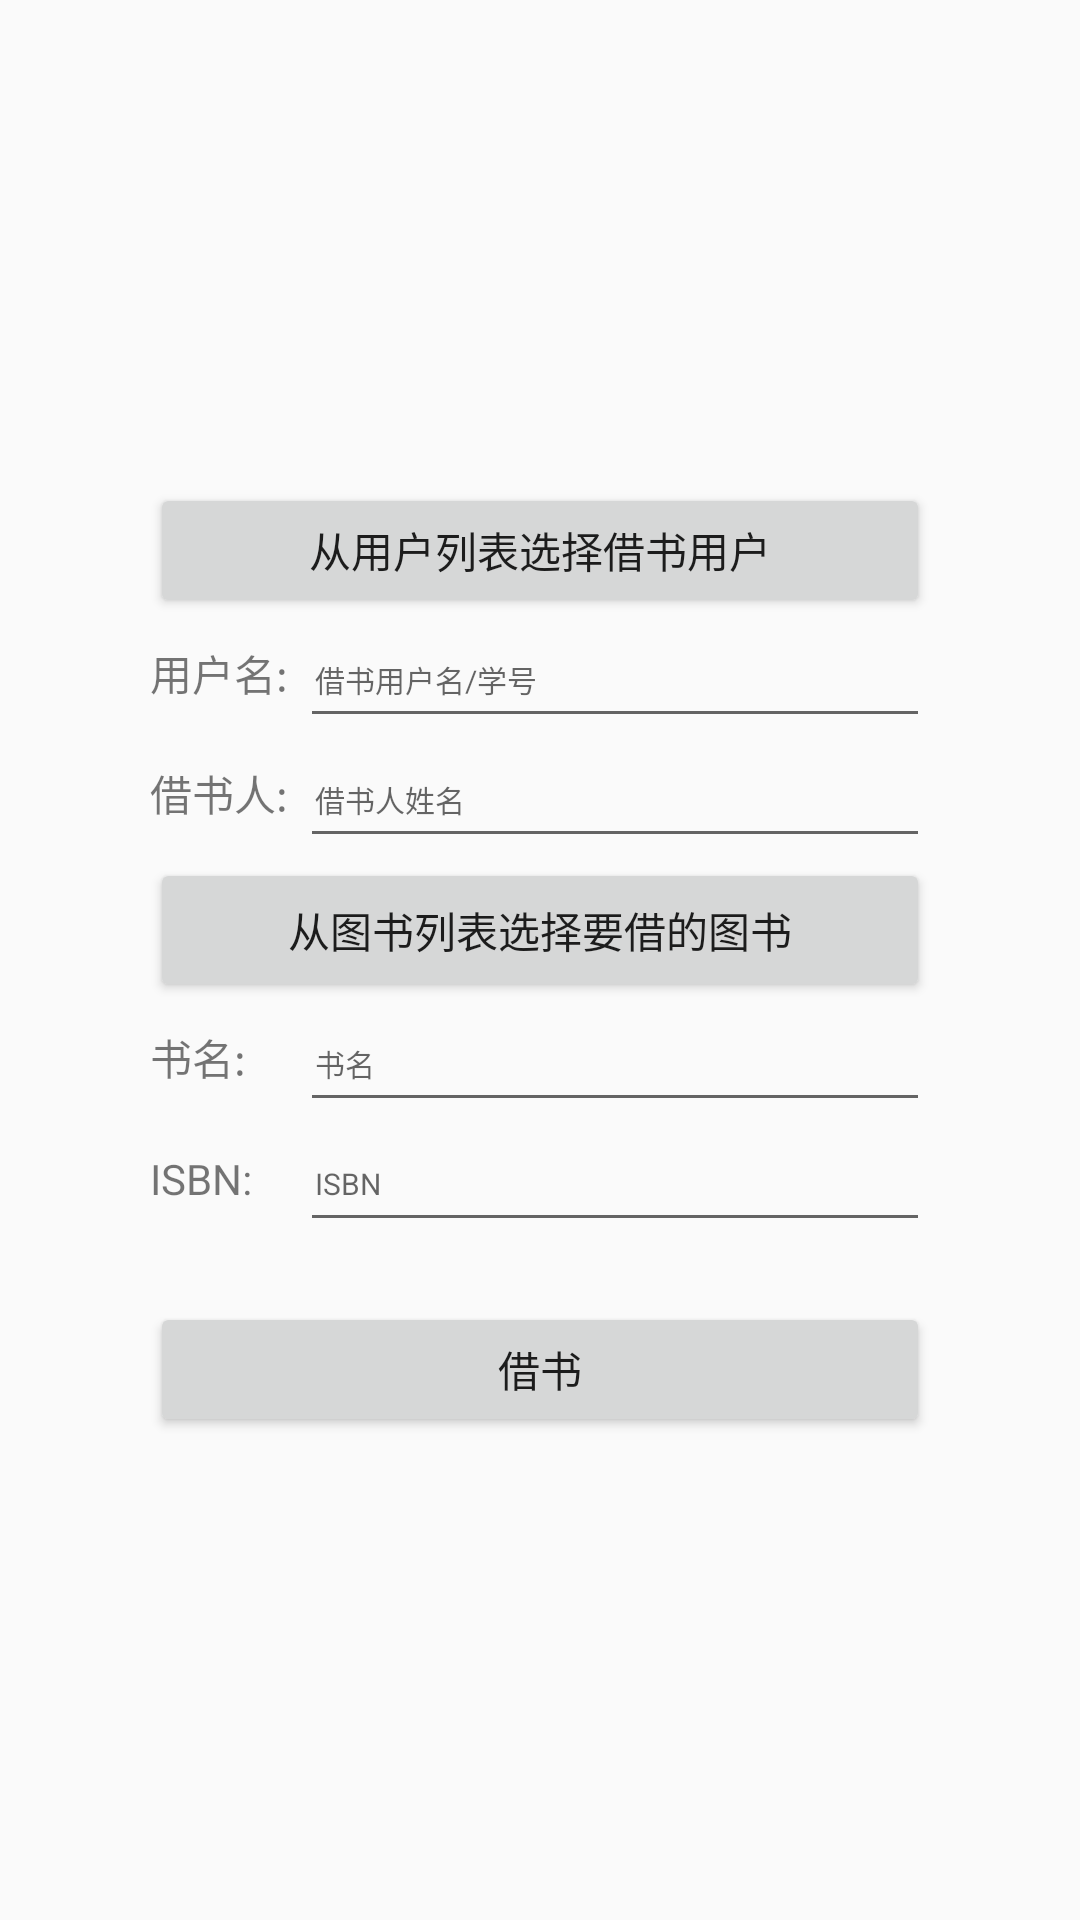

Write the Android layout XML for this screen, with the resource values it uses.
<!-- AndroidManifest.xml: application theme AppTheme -->
<!-- res/layout/borrowbooks.xml -->
<RelativeLayout
    xmlns:android="http://schemas.android.com/apk/res/android"
    xmlns:tools="http://schemas.android.com/tools"
    android:screenOrientation="portrait"
    android:layout_height="match_parent"
    android:layout_width="match_parent"
    android:gravity="center"

    >
    <RelativeLayout

        android:layout_width="260dp"
        android:layout_height="match_parent"
        android:layout_gravity="center_horizontal"
        android:gravity="center_vertical|center_horizontal"

        >
        <LinearLayout
            android:layout_width="match_parent"
            android:layout_height="wrap_content"
            android:id="@+id/add_A">
            <Button

                android:layout_width="match_parent"

                android:id="@+id/xzuser"
                android:layout_height="45dp"

                android:text="从用户列表选择借书用户"
                />
        </LinearLayout>
        <LinearLayout
            android:layout_width="match_parent"
            android:layout_height="wrap_content"
            android:layout_below="@+id/add_A"
            android:id="@+id/add_B">
            <TextView
                android:layout_width="50sp"
                android:layout_height="40dp"

                android:text="用户名:"/>
            <EditText
                android:id="@+id/borrowBooks_UserId"
                android:hint="借书用户名/学号"
                android:layout_width="match_parent"
                android:layout_height="40dp"
                android:textSize="10dp"
                android:paddingTop="8dp"
                android:paddingLeft="5dp"

                />

        </LinearLayout>
        <LinearLayout
            android:layout_width="match_parent"
            android:layout_height="wrap_content"
            android:layout_below="@+id/add_B"
            android:id="@+id/add_C">
            <TextView
                android:layout_width="50sp"
                android:layout_height="40dp"

                android:text="借书人:"/>
            <EditText

                android:id="@+id/borrowBooks_UserName"
                android:hint="借书人姓名"

                android:layout_width="match_parent"
                android:layout_height="40dp"
                android:textSize="10dp"
                android:paddingTop="8dp"
                android:paddingLeft="5dp"

                />
        </LinearLayout>
        <LinearLayout
            android:layout_width="match_parent"
            android:layout_height="wrap_content"
            android:layout_below="@+id/add_C"
            android:id="@+id/add_D">
            <Button
                android:layout_width="match_parent"
                android:layout_height="wrap_content"
                android:text="从图书列表选择要借的图书"
                android:id="@+id/xzbook"
                android:layout_below="@id/borrowBooks_UserName"
                />

        </LinearLayout>
        <LinearLayout
            android:layout_width="match_parent"
            android:layout_height="wrap_content"
            android:layout_below="@+id/add_D"
            android:id="@+id/add_E">
            <TextView
                android:layout_width="50sp"
                android:layout_height="40dp"

                android:text="书名:"/>
            <EditText
                android:hint="书名"
                android:id="@+id/borrowBooks_bookname"

                android:layout_width="match_parent"
                android:layout_height="40dp"
                android:textSize="10dp"
                android:paddingTop="8dp"
                android:paddingLeft="5dp"

                />

        </LinearLayout>
        <LinearLayout
            android:layout_width="match_parent"
            android:layout_height="wrap_content"
            android:layout_below="@+id/add_E"
            android:id="@+id/add_F">

            <TextView
                android:layout_width="50sp"
                android:layout_height="40dp"

                android:text="ISBN:"/>
            <EditText
                android:hint="ISBN"
                android:id="@+id/borrowBooks_bookISBN"

                android:layout_width="match_parent"
                android:layout_height="40dp"
                android:textSize="10dp"
                android:paddingTop="8dp"
                android:paddingLeft="5dp"

                />

        </LinearLayout>
        <LinearLayout
            android:layout_width="match_parent"
            android:layout_height="wrap_content"
            android:layout_below="@+id/add_F"
            android:id="@+id/add_G">
            <Button
                android:layout_marginTop="20dp"
                android:layout_width="match_parent"
                android:layout_height="45dp"
                android:id="@+id/borrowBooks_Button"
                android:text="借书"
                />

        </LinearLayout>


    </RelativeLayout>
</RelativeLayout>
<!-- resources referenced by this layout -->
<resources>
  <style name="AppTheme" parent="Theme.AppCompat.Light.DarkActionBar">
          
          <item name="colorPrimary">@color/colorPrimary</item>
          <item name="colorPrimaryDark">@color/colorPrimaryDark</item>
          <item name="colorAccent">@color/colorAccent</item>
          　　<item name="android:windowTitleSize">1dp</item>　　
          <item name="android:windowNoTitle">true</item>
  
      </style>
  <!-- not gathered from this repository: default colours our renderer supplied (Android Studio template values) -->
  <color name="colorPrimary">#FF6200EE</color>
  <color name="colorPrimaryDark">#FF3700B3</color>
  <color name="colorAccent">#FF03DAC5</color>
</resources>
